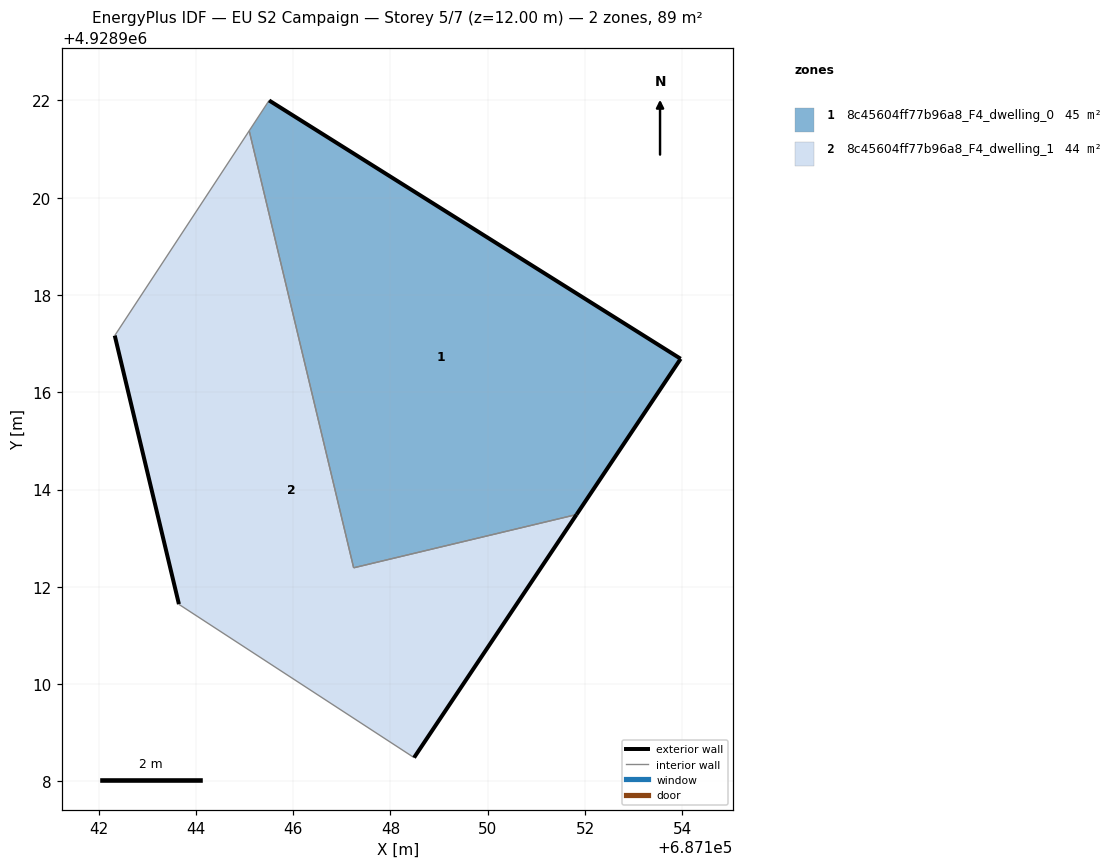
=== STOREY PLAN SPEC (per zone: floor XY polygon, exterior-wall plan segments, windows/doors) ===
zone 1: 8c45604ff77b96a8_F4_dwelling_0  (44.7 m²)
  floor: (687151.82, 4928913.49) (687153.96, 4928916.69) (687145.50, 4928922.00) (687145.10, 4928921.38) (687147.24, 4928912.39)
  exterior wall: (687153.96, 4928916.69) – (687151.82, 4928913.49)  [3.9 m]
  exterior wall: (687145.51, 4928922.00) – (687153.96, 4928916.69)  [10.0 m]
  interior walls: 3
zone 2: 8c45604ff77b96a8_F4_dwelling_1  (44.4 m²)
  floor: (687148.48, 4928908.49) (687151.82, 4928913.49) (687147.24, 4928912.39) (687145.10, 4928921.38) (687142.33, 4928917.17) (687143.65, 4928911.64) (687143.65, 4928911.64)
  exterior wall: (687143.65, 4928911.64) – (687142.33, 4928917.17)  [5.7 m]
  exterior wall: (687151.82, 4928913.49) – (687148.48, 4928908.49)  [6.0 m]
  interior walls: 5

=== DERIVED (storey summary) ===
Building: EU S2 Campaign
Storey: 5 of 7  (floor level z = 12.00 m)
Storey gross floor area: 89.1 m²
Zones on this storey: 2
  - 8c45604ff77b96a8_F4_dwelling_0: floor 44.7 m²; exterior wall 13.8 m (41.5 m²); WWR 0.0%
  - 8c45604ff77b96a8_F4_dwelling_1: floor 44.4 m²; exterior wall 11.7 m (35.1 m²); WWR 0.0%
Zone adjacency (shared interzone walls):
  - 8c45604ff77b96a8_F4_dwelling_0 ↔ 8c45604ff77b96a8_F4_dwelling_1